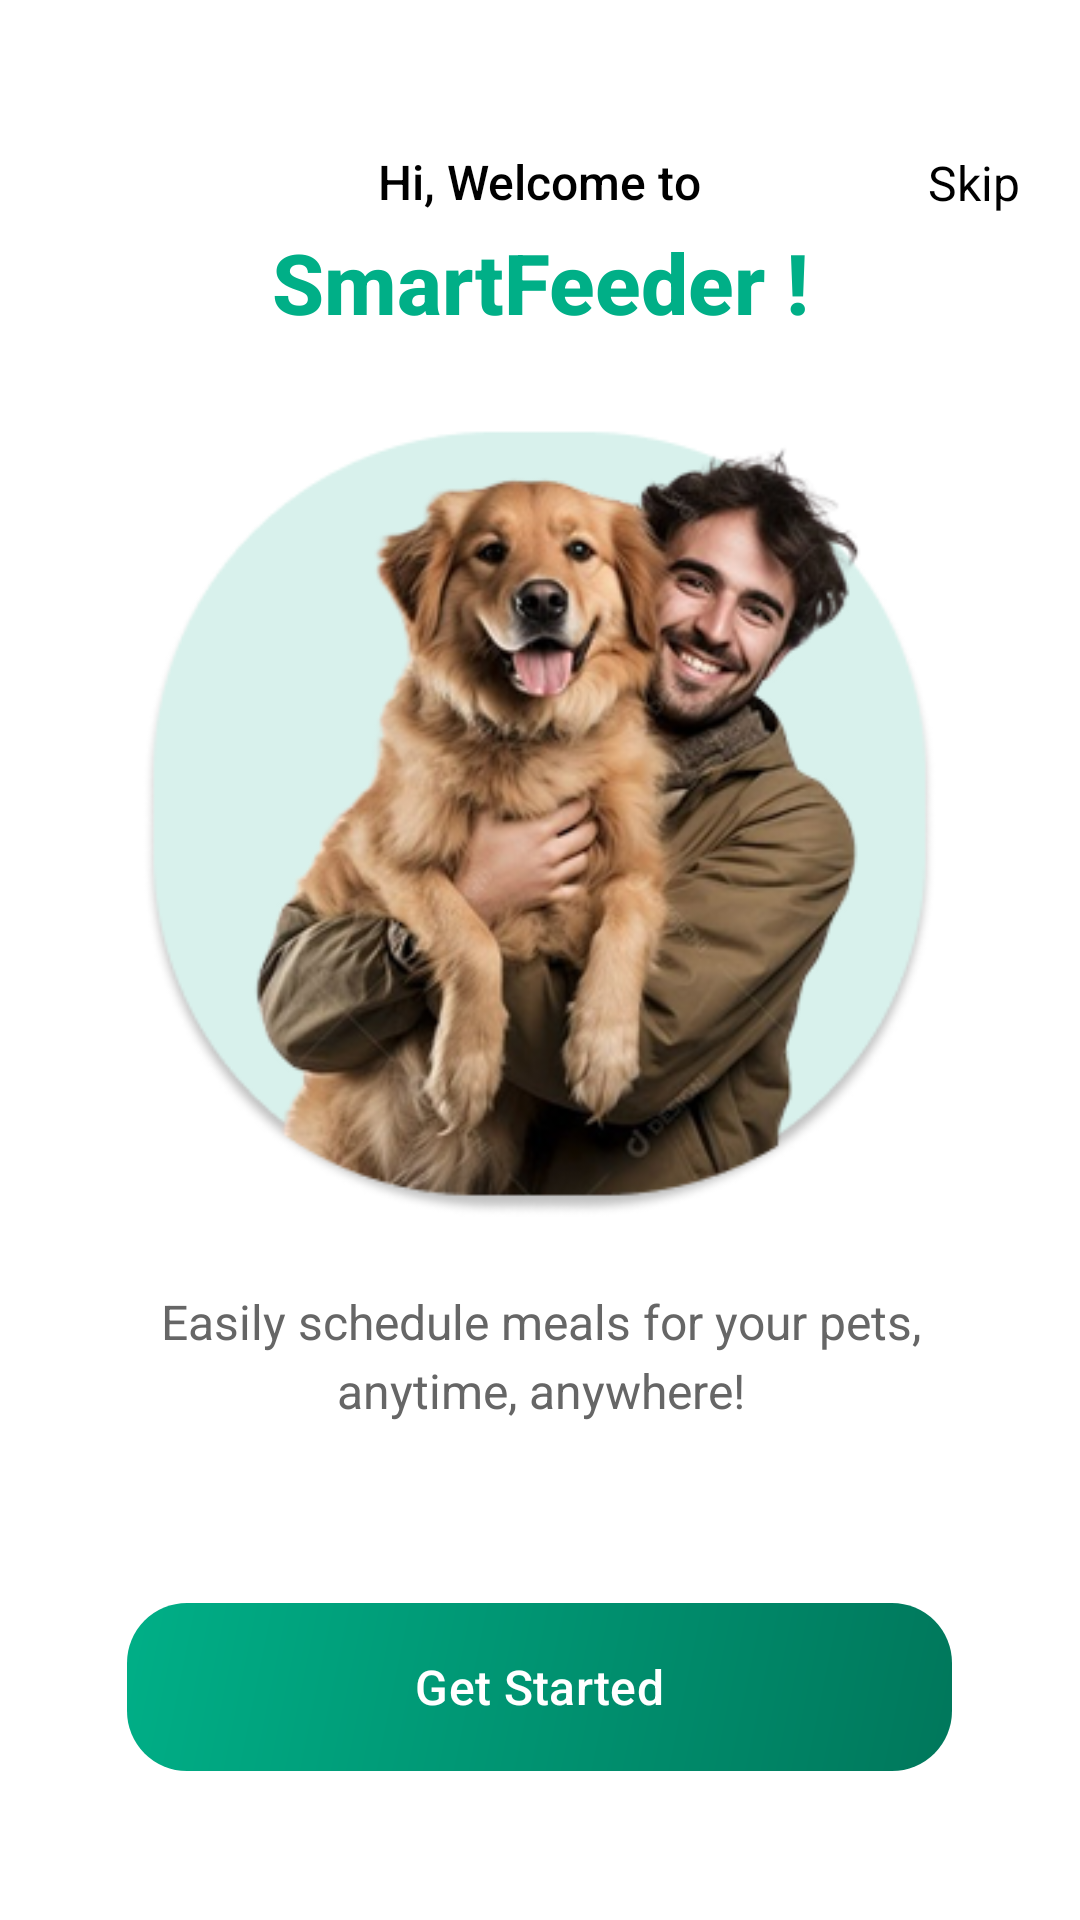

Here is an Android app screen rendered from its layout file. Give the layout XML and the strings, colors and styles it references.
<!-- AndroidManifest.xml: application theme AppTheme -->
<!-- res/layout/fragment_onboarding1.xml -->
<?xml version="1.0" encoding="utf-8"?>
<RelativeLayout xmlns:android="http://schemas.android.com/apk/res/android"
    xmlns:app="http://schemas.android.com/apk/res-auto"
    android:layout_width="match_parent"
    android:layout_height="match_parent"
    xmlns:tools="http://schemas.android.com/tools"
    android:background="#FFFFFF"
    android:padding="20dp"
    android:id="@+id/onboardingFragment1">

    
    <TextView
        android:id="@+id/tvSkip"
        android:layout_width="wrap_content"
        android:layout_height="wrap_content"
        android:text="Skip"
        android:textColor="@color/black"
        android:textSize="16sp"
        android:layout_alignParentTop="true"
        android:layout_alignParentEnd="true"
        android:layout_marginTop="30dp"
        android:clickable="true"
        android:focusable="true"/>

    
    <LinearLayout
        android:layout_width="match_parent"
        android:layout_height="wrap_content"
        android:orientation="vertical"
        android:gravity="center"
        android:layout_centerInParent="true">

        
        <TextView
            android:layout_width="wrap_content"
            android:layout_height="wrap_content"
            android:text="Hi, Welcome to"
            android:textSize="16sp"
            android:textColor="#000000"
            android:textAlignment="center"
            android:lineSpacingExtra="8sp"
            android:fontFamily="sans-serif-medium"
            android:layout_marginBottom="4dp"/>
        <TextView
            android:layout_width="wrap_content"
            android:layout_height="wrap_content"
            android:text="SmartFeeder !"
            android:textSize="28sp"
            android:textColor="@color/green"
            android:textAlignment="center"
            android:textStyle="bold"
            android:lineSpacingExtra="8sp"
            android:fontFamily="sans-serif-medium"
            android:layout_marginBottom="15dp"/>

        
        <ImageView
            android:layout_width="275dp"
            android:layout_height="278dp"
            android:src="@drawable/onboarding1"
            android:contentDescription="Pet Feeder Illustration"
            android:layout_marginBottom="24dp"/>

        
        <TextView
            android:layout_width="280dp"
            android:layout_height="wrap_content"
            android:text="Easily schedule meals for your pets, anytime, anywhere!"
            android:textSize="16sp"
            android:textColor="#666666"
            android:textAlignment="center"
            android:lineSpacingExtra="4sp"
            android:fontFamily="sans-serif"/>


        <com.google.android.material.button.MaterialButton
            android:id="@+id/btnGetStarted"
            android:layout_width="275dp"
            android:layout_height="56dp"
            android:text="Get Started"
            android:background="@drawable/button_gradient"
            android:layout_marginTop="60dp"
            app:backgroundTint="@null"
            android:textColor="#FFFFFF"
            android:textSize="16sp"
            android:textAllCaps="false"/>

    </LinearLayout>

</RelativeLayout>
<!-- resources referenced by this layout -->
<resources>
  <color name="black">#FF000000</color>
  <color name="green">#00AF87</color>
  <!-- drawable button_gradient (drawable) -->
  <?xml version="1.0" encoding="utf-8"?>
  <shape xmlns:android="http://schemas.android.com/apk/res/android"
      android:shape="rectangle">
  
      
      <corners android:radius="20dp"/>
  
      <gradient
          android:startColor="#00775B"
          android:endColor="#00AF87"
          android:angle="135"/>
  
      
      <padding
          android:left="16dp"
          android:top="8dp"
          android:right="16dp"
          android:bottom="8dp"/>
  </shape>
  <!-- drawable onboarding1: png bitmap (drawable, 119300 bytes) -->
  <style name="AppTheme" parent="Theme.Material3.Light.NoActionBar">
          <item name="android:windowBackground">@color/white</item>
          <item name="android:statusBarColor">@color/white</item>
      </style>
  <color name="white">#FFFFFFFF</color>
</resources>
